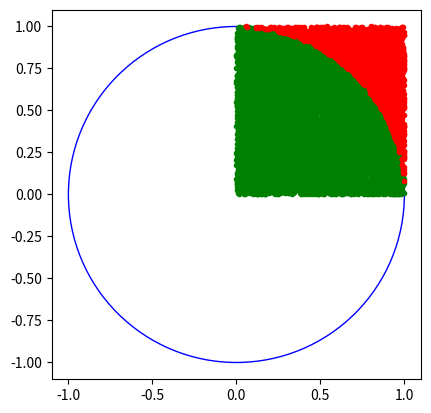
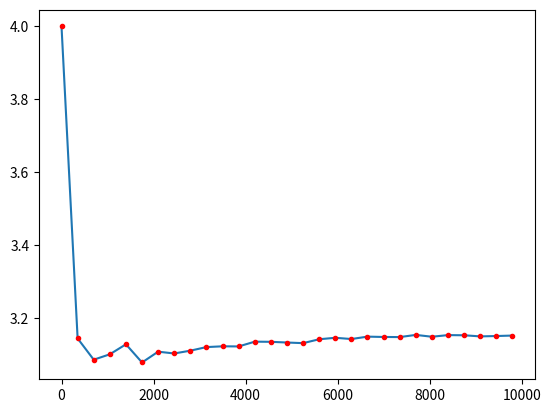

Generate these figures, in order, with matplotlib:
import random as r
import math as m
import matplotlib.pyplot as plt

# number of darts
inside = 0
# total darts to throw
total = 10000
# enable plot window
plotCircleEnabled = True
plotDevelopEnabled = True
# plot develop every ... times
plotTime = 350
# array of value
x_pi = range(0, total, plotTime)
y_pi, x_in, x_out, y_in, y_out = [], [], [], [], []

# initialize plot window
if plotCircleEnabled:
    plt.figure(0)
    plt.axes()
    # create circle with radius=1 and color=blue
    circ = plt.Circle((0, 0), radius=1, color='b', fill=False)
    plt.gca().add_patch(circ)

for i in range(0, total):
    # generate x, y randomly in range [0, 1]
    x = r.random()
    y = r.random()
    # check if it is in circle
    if m.sqrt(x ** 2 + y ** 2) < 1.0:
        inside += 1
        # plot into graph
        if plotCircleEnabled:
            x_in.append(x)
            y_in.append(y)
    elif plotCircleEnabled:
        #plot into graph
        x_out.append(x)
        y_out.append(y)

    # calculate pi
    pi = (float(inside) / (i + 1)) * 4

    # check if it's time to plot
    if plotDevelopEnabled and i % plotTime == 0:
        y_pi.append(pi)
        print(pi)

# print answer in console
pi = (float(inside) / total) * 4
print(pi)

# if plot is enable then show it
if plotCircleEnabled:
    plt.figure(0)
    plt.plot(x_in, y_in, 'g.')
    plt.plot(x_out, y_out, 'r.')
    plt.axis('scaled')
    plt.show()

if plotDevelopEnabled:
    plt.figure(1)
    plt.plot(x_pi, y_pi)
    plt.plot(x_pi, y_pi, 'r.')
    plt.show()